Run: headless pygame with SDL's dummy video driver; simulated clock (each Clock.tick advances the game by its frame time, no real sleeping); random seed 0; keys injected as events and as key.get_pressed() state; mouse plan: one left click at the window centre at the start of phase 2, then a move to the lower-right quarter at the start of phase 3.
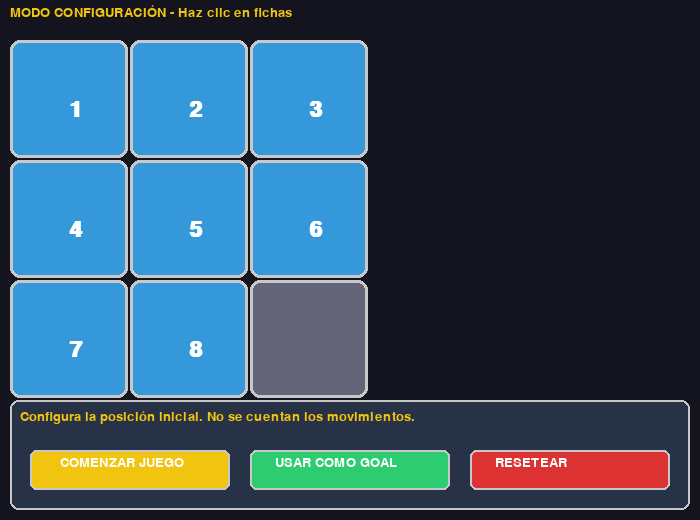
Frame 1 of 4 · flips 1–60 · no input
Frame 2 of 4 · flips 61–180 · clicked the window centre · tapped SPACE, RETURN · held RIGHT (→), D · screen unchanged from frame 1, image omitted
Frame 3 of 4 · flips 181–300 · moved the mouse to the lower-right quarter · held DOWN (↓), S · screen unchanged from frame 2, image omitted
Frame 4 of 4 · flips 301–420 · held LEFT (←), A, UP (↑), W · screen unchanged from frame 3, image omitted

The pygame program that drew these frames:

"""
8 PUZZLE SOLVER - A* Algorithm con Pygame
Configuración inicial/final personalizable, A* con heurística Manhattan
"""
import pygame, sys, heapq, numpy as np, time
from itertools import count

WIDTH, HEIGHT, TILE_SIZE, FPS = 700, 520, 120, 60
GOAL_STATE = np.array([[1,2,3],[4,5,6],[7,8,0]])
COLORS = {
    'bg': (20,20,30), 'tile': (52,152,219), 'empty': (100,100,120),
    'text': (255,255,255), 'button': (46,204,113), 'config': (241,196,15),
    'border': (200,200,200), 'info': (40,50,70)
}

def manhattan(state):
    """Heurística Manhattan para A*"""
    dist = 0
    for i in range(3):
        for j in range(3):
            val = state[i][j]
            if val != 0:
                gx, gy = divmod(val-1, 3)
                dist += abs(gx-i) + abs(gy-j)
    return dist

def find_zero(state):
    """Posición del espacio vacío"""
    return tuple(np.argwhere(state == 0)[0])

def get_neighbors(state):
    """Estados vecinos válidos"""
    x, y = find_zero(state)
    neighbors = []
    for dx, dy in [(-1,0),(1,0),(0,-1),(0,1)]:
        nx, ny = x+dx, y+dy
        if 0 <= nx < 3 and 0 <= ny < 3:
            new = state.copy()
            new[x,y], new[nx,ny] = new[nx,ny], new[x,y]
            neighbors.append(new)
    return neighbors

def a_star(start, goal):
    """A* para resolver el puzzle"""
    open_list, visited, counter = [], set(), count()
    heapq.heappush(open_list, (0, next(counter), start, []))
    
    while open_list:
        _, _, state, path = heapq.heappop(open_list)
        key = tuple(state.flatten())
        if key in visited: continue
        visited.add(key)
        path = path + [state]
        if np.array_equal(state, goal): return path
        for neighbor in get_neighbors(state):
            k = tuple(neighbor.flatten())
            if k not in visited:
                g, f = len(path), len(path) + manhattan(neighbor)
                heapq.heappush(open_list, (f, next(counter), neighbor, path))
    return None

class PuzzleGUI:
    """GUI del 8 puzzle. Modos: config, play, solving"""
    
    BUTTONS = {
        'config': [('COMENZAR JUEGO', 30, 'start_game'), ('USAR COMO GOAL', 250, 'set_goal'), ('RESETEAR', 470, 'reset')],
        'play': [('RESOLVER', 30, 'solve'), ('VOLVER', 250, 'back')],
        'solving': [('SALTAR', 30, 'skip'), ('VOLVER', 250, 'back'), ('DE NUEVO', 470, 'solve')]
    }

    def __init__(self):
        pygame.init()
        self.screen = pygame.display.set_mode((WIDTH, HEIGHT))
        pygame.display.set_caption("8 Puzzle Solver - A* Algorithm")
        self.font = pygame.font.SysFont("Arial", 32, bold=True)
        self.small_font = pygame.font.SysFont("Arial", 20)
        self.clock = pygame.time.Clock()
        
        self.mode = 'config'
        self.state = GOAL_STATE.copy()
        self.moves = self.solve_time = self.total_steps = 0
        self.solution = []
        self.step = 0

    def draw(self):
        self.screen.fill(COLORS['bg'])
        
        titles = {'config': ("MODO CONFIGURACIÓN - Haz clic en fichas", COLORS['config']),
                  'play': ("MODO JUEGO - ¡Resuelve el puzzle!", (100,200,255)),
                  'solving': ("RESOLVIENDO CON A*...", COLORS['button'])}
        title, color = titles[self.mode]
        self.screen.blit(self.small_font.render(title, True, color), (10, 5))

        for i in range(3):
            for j in range(3):
                val = self.state[i][j]
                rect = pygame.Rect(j*TILE_SIZE+10, i*TILE_SIZE+40, TILE_SIZE-2, TILE_SIZE-2)
                c = COLORS['tile'] if val else COLORS['empty']
                pygame.draw.rect(self.screen, c, rect, border_radius=10)
                if val: self.screen.blit(self.font.render(str(val), True, COLORS['text']), rect.center)
                pygame.draw.rect(self.screen, COLORS['border'], rect, 3, border_radius=10)

        info_rect = pygame.Rect(10, 400, 680, 110)
        pygame.draw.rect(self.screen, COLORS['info'], info_rect, border_radius=8)
        pygame.draw.rect(self.screen, COLORS['border'], info_rect, 2, border_radius=8)
        
        infos = {'config': ("Configura la posición inicial. No se cuentan los movimientos.", COLORS['config']),
                 'play': (f"Movimientos realizados: {self.moves}", COLORS['text']),
                 'solving': (f"Solución: {self.step}/{self.total_steps} | Tiempo: {self.solve_time:.3f}s", COLORS['button'])}
        text, color = infos[self.mode]
        self.screen.blit(self.small_font.render(text, True, color), (20, 410))

        self._draw_buttons()
        pygame.display.flip()

    def _draw_buttons(self):
        for label, x, action in self.BUTTONS[self.mode]:
            rect = pygame.Rect(x, 450, 200, 40)
            if 'RESETEAR' in label or 'VOLVER' in label:
                color = (220, 50, 50)
            elif 'COMENZAR' in label:
                color = COLORS['config']
            else:
                color = COLORS['button']
            pygame.draw.rect(self.screen, color, rect, border_radius=6)
            pygame.draw.rect(self.screen, COLORS['border'], rect, 2, border_radius=6)
            self.screen.blit(self.small_font.render(label, True, COLORS['text']), 
                           (x+20, 456) if 'SALTAR' in label else (x+30 if x<50 else x+25, 456))

    def click_tile(self, x, y):
        if self.mode not in ['config', 'play']: return
        x, y = y // TILE_SIZE, x // TILE_SIZE
        if not (0 <= x < 3 and 0 <= y < 3): return
        zx, zy = find_zero(self.state)
        if abs(x-zx) + abs(y-zy) == 1:
            self.state[zx,zy], self.state[x,y] = self.state[x,y], self.state[zx,zy]
            if self.mode == 'play': self.moves += 1

    def solve(self):
        print(f"\n{'='*60}\nBÚSQUEDA A*\n{'='*60}")
        start = time.time()
        self.solution = a_star(self.state, GOAL_STATE)
        self.solve_time = time.time() - start
        self.total_steps = len(self.solution)-1 if self.solution else 0
        
        if self.solution:
            print(f"✓ SOLUCIÓN: {self.total_steps} pasos en {self.solve_time:.4f}s\n")
            for i, s in enumerate(self.solution):
                print(f"Paso {i}:\n{s}\n")
            self.mode = 'solving'
            self.step = 0
        else:
            print("✗ Sin solución")

    def handle_click(self, mx, my):
        if 10 <= mx <= 370 and 40 <= my <= 400:
            self.click_tile(mx, my)
        elif my > 440:
            for label, x, action in self.BUTTONS[self.mode]:
                if x < mx < x+200:
                    {'start_game': self.start_game, 'set_goal': self.set_goal, 'reset': self.reset,
                     'solve': self.solve, 'back': self.back, 'skip': self.skip}[action]()
                    break

    def start_game(self):
        self.mode, self.moves = 'play', 0
        print("\n✓ MODO JUEGO: Los movimientos serán contados.\n")

    def set_goal(self):
        global GOAL_STATE
        GOAL_STATE = self.state.copy()
        print(f"\n✓ GOAL establecido:\n{GOAL_STATE}\n")

    def reset(self):
        self.state, self.moves, self.mode = GOAL_STATE.copy(), 0, 'config'
        print("\n✓ Resetear a CONFIGURACIÓN.\n")

    def back(self):
        self.mode, self.moves, self.solution, self.step = 'config', 0, [], 0
        print("\n✓ Volviendo a CONFIGURACIÓN.\n")

    def skip(self):
        if self.solution:
            self.state, self.step, self.mode = self.solution[-1], len(self.solution), 'play'
            print("✓ Animación saltada.\n")

    def animate(self):
        if self.step < len(self.solution):
            self.state = self.solution[self.step]
            self.step += 1
            time.sleep(0.5)
        else:
            self.mode = 'play'
            print("✓ Animación completada.\n")

    def run(self):
        print("="*60+"\nBIENVENIDO AL 8 PUZZLE SOLVER\nA* con heurística Manhattan\n"+"="*60+"\n")
        running = True
        while running:
            self.clock.tick(FPS)
            for event in pygame.event.get():
                if event.type == pygame.QUIT:
                    running = False
                elif event.type == pygame.MOUSEBUTTONDOWN:
                    self.handle_click(*pygame.mouse.get_pos())
            if self.mode == 'solving': self.animate()
            self.draw()
        pygame.quit()
        sys.exit()

if __name__ == "__main__":
    print("="*60+"\nBIENVENIDO AL 8 PUZZLE SOLVER\nA* + Manhattan\n"+"="*60+"\n")
    gui = PuzzleGUI()
    gui.run()
